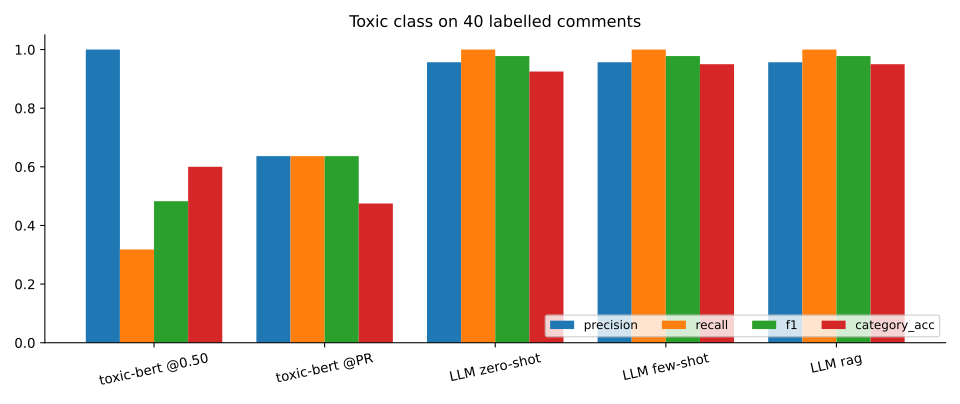

The data file committed next to this chart (first rows):
variant, subset, threshold, precision, recall, f1, category_acc, rule_acc, latency_s
toxic-bert @0.50, all, 0.5, 1.0, 0.3182, 0.4828, 0.6, , 
toxic-bert @0.50, en, 0.5, 1.0, 0.5556, 0.7143, 0.7647, , 
toxic-bert @0.50, pl, 0.5, 1.0, 0.1538, 0.2667, 0.4783, , 
toxic-bert @PR, all, 0.056, 0.6364, 0.6364, 0.6364, 0.475, , 
toxic-bert @PR, en, 0.056, 0.75, 0.6667, 0.7059, 0.7059, , 
toxic-bert @PR, pl, 0.056, 0.5714, 0.6154, 0.5926, 0.3043, , 
LLM zero-shot, all, , 0.9565, 1.0, 0.9778, 0.925, , 1.655
LLM zero-shot, en, , 1.0, 1.0, 1.0, 0.8824, , 1.615
LLM zero-shot, pl, , 0.9286, 1.0, 0.963, 0.9565, , 1.686
LLM few-shot, all, , 0.9565, 1.0, 0.9778, 0.95, , 1.808
LLM few-shot, en, , 1.0, 1.0, 1.0, 1.0, , 1.747
LLM few-shot, pl, , 0.9286, 1.0, 0.963, 0.913, , 1.853
LLM rag, all, , 0.9565, 1.0, 0.9778, 0.95, 0.85, 3.812
LLM rag, en, , 1.0, 1.0, 1.0, 1.0, 0.8824, 3.819
LLM rag, pl, , 0.9286, 1.0, 0.963, 0.913, 0.8261, 3.807
